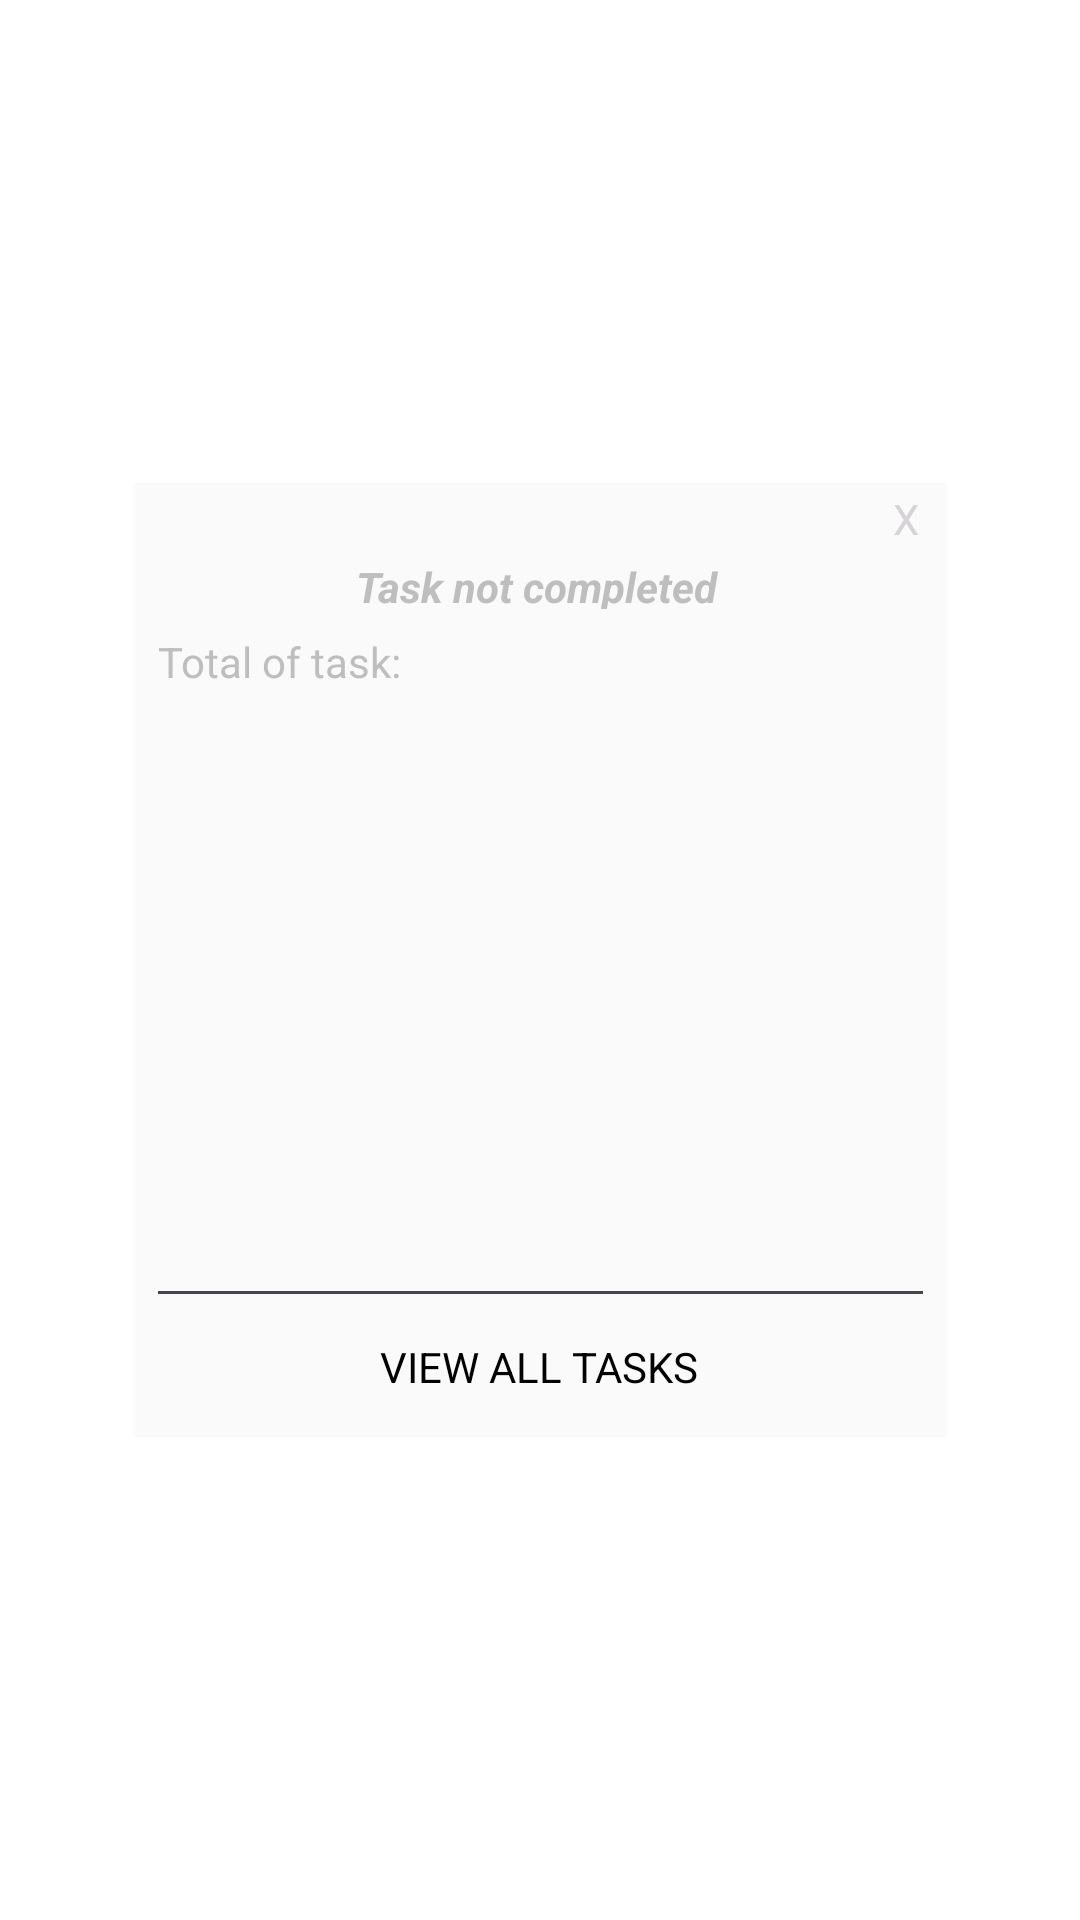

The Android layout XML behind this screen, and the referenced resources:
<!-- AndroidManifest.xml: application theme AppThemeTransparent -->
<!-- res/layout/activity_main.xml -->
<?xml version="1.0" encoding="utf-8"?>
<android.support.constraint.ConstraintLayout xmlns:android="http://schemas.android.com/apk/res/android"
    xmlns:app="http://schemas.android.com/apk/res-auto"
    xmlns:tools="http://schemas.android.com/tools"
    android:layout_width="match_parent"
    android:layout_height="match_parent">

    <android.support.constraint.ConstraintLayout
        android:layout_width="271dp"
        android:layout_height="318dp"
        android:layout_marginBottom="8dp"
        android:layout_marginEnd="8dp"
        android:layout_marginLeft="8dp"
        android:layout_marginRight="8dp"
        android:layout_marginStart="8dp"
        android:layout_marginTop="8dp"
        android:background="@color/white"
        app:layout_constraintBottom_toBottomOf="parent"
        app:layout_constraintHorizontal_bias="0.503"
        app:layout_constraintLeft_toLeftOf="parent"
        app:layout_constraintRight_toRightOf="parent"
        app:layout_constraintTop_toTopOf="parent"
        android:id="@+id/constraintLayout">


        <TextView
            android:id="@+id/textView2"
            android:layout_width="252dp"
            android:layout_height="17dp"
            android:layout_centerHorizontal="true"
            android:layout_marginEnd="8dp"
            android:layout_marginLeft="8dp"
            android:layout_marginRight="8dp"
            android:layout_marginStart="8dp"
            android:layout_marginTop="25dp"
            android:gravity="center"
            android:text="@string/task_not_completed"
            android:textStyle="bold|italic"
            app:layout_constraintHorizontal_bias="0.0"
            app:layout_constraintLeft_toLeftOf="parent"
            app:layout_constraintRight_toRightOf="parent"
            app:layout_constraintTop_toTopOf="parent" />

        <TextView
            android:id="@+id/total_of_task"
            android:layout_width="255dp"
            android:layout_height="20dp"
            android:layout_marginTop="8dp"
            android:text="@string/total_of_task"
            app:layout_constraintTop_toBottomOf="@+id/textView2"
            android:layout_marginBottom="8dp"
            app:layout_constraintBottom_toTopOf="@+id/rv_list_of_task"
            android:layout_marginLeft="8dp"
            app:layout_constraintLeft_toLeftOf="parent"
            android:layout_marginRight="8dp"
            app:layout_constraintRight_toRightOf="parent" />


        <LinearLayout
            android:id="@+id/ll_fragment_list"
            android:layout_width="0dp"
            android:layout_height="190dp"
            android:layout_marginBottom="8dp"
            android:layout_marginEnd="8dp"
            android:layout_marginLeft="8dp"
            android:layout_marginRight="8dp"
            android:layout_marginStart="8dp"
            android:layout_marginTop="8dp"
            app:layout_constraintBottom_toBottomOf="parent"
            app:layout_constraintLeft_toLeftOf="parent"
            app:layout_constraintRight_toRightOf="parent"
            app:layout_constraintTop_toBottomOf="@+id/textView2"
            app:layout_constraintVertical_bias="0.291"
            android:orientation="vertical"/>

        <LinearLayout
            android:layout_width="255dp"
            android:layout_height="1dp"
            android:background="@color/colorPrimary"
            android:orientation="vertical"
            android:id="@+id/linearLayout"
            android:layout_marginStart="8dp"
            android:layout_marginEnd="8dp"
            android:layout_marginTop="8dp"
            app:layout_constraintTop_toBottomOf="@+id/ll_fragment_list"
            android:layout_marginBottom="8dp"
            app:layout_constraintBottom_toTopOf="@+id/btn_view_task"
            android:layout_marginLeft="8dp"
            app:layout_constraintLeft_toLeftOf="parent"
            android:layout_marginRight="8dp"
            app:layout_constraintRight_toRightOf="parent"></LinearLayout>

        <Button
            android:id="@+id/btn_view_task"
            android:layout_width="152dp"
            android:layout_height="31dp"
            android:layout_marginRight="8dp"
            app:layout_constraintRight_toRightOf="parent"
            android:layout_marginLeft="8dp"
            app:layout_constraintLeft_toLeftOf="parent"
            android:background="@color/transparent"
            android:text="@string/button_view_tasks"
            app:layout_constraintBottom_toBottomOf="parent"
            android:layout_marginBottom="8dp"
            android:layout_marginStart="8dp"
            android:layout_marginEnd="8dp"
            app:layout_constraintHorizontal_bias="0.496"
            tools:layout_editor_absoluteY="279dp"
            tools:layout_editor_absoluteX="34dp" />

    </android.support.constraint.ConstraintLayout>

    <Button
        android:id="@+id/btn_close"
        android:layout_width="27dp"
        android:layout_height="25dp"
        android:text="X"
        android:background="@color/transparent"
        android:textColor="@color/light_gray"
        app:layout_constraintTop_toTopOf="@+id/constraintLayout"
        app:layout_constraintRight_toRightOf="@+id/constraintLayout"
        android:layout_marginTop="-1dp"
        android:layout_marginRight="0dp"
        tools:layout_editor_absoluteX="301dp" />
</android.support.constraint.ConstraintLayout>
<!-- resources referenced by this layout -->
<resources>
  <color name="colorPrimary">#454548</color>
  <color name="light_gray">#d6d3d6</color>
  <color name="transparent">#00000000</color>
  <color name="white">#fbfafb</color>
  <string name="button_view_tasks">VIEW  ALL TASKS</string>
  <string name="task_not_completed">Task not completed</string>
  <string name="total_of_task">Total of task:</string>
  <style name="AppThemeTransparent" parent="@android:style/Theme.Translucent.NoTitleBar">
          <item name="android:windowBackground">@android:color/transparent</item>
          <item name="android:colorBackgroundCacheHint">@null</item>
      </style>
</resources>
